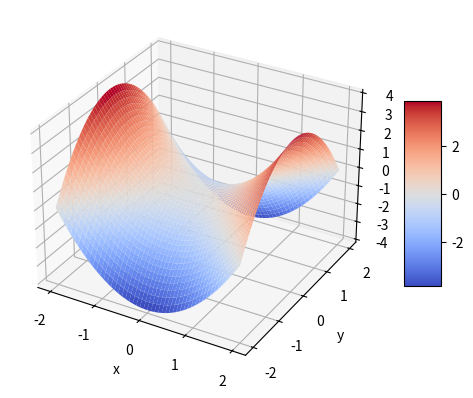

Python code for this plot:
from math import cos, sin
import numpy as np
import matplotlib.pyplot as plt
from matplotlib import cm


def fun(x, y):
    z = [[0.0 for j in range(len(x[i]))] for i in range(len(x))]
    for i in range(len(x)):
        for j in range(len(x[i])):
            z[i][j] = f(x[i][j], y[i][j])
    return z


def f(x, y):
    return x*x-y*y


fig = plt.figure()
ax = plt.axes(projection='3d')

x = y = np.arange(-2, 2, 0.01)
X, Y = np.meshgrid(x, y)
Z = np.array(fun(X, Y))

surf = ax.plot_surface(X, Y, Z, cmap=cm.coolwarm)

ax.set_xlabel('x')
ax.set_ylabel('y')
ax.set_zlabel('z')

fig.colorbar(surf, shrink=0.5, aspect=5)

plt.show()
